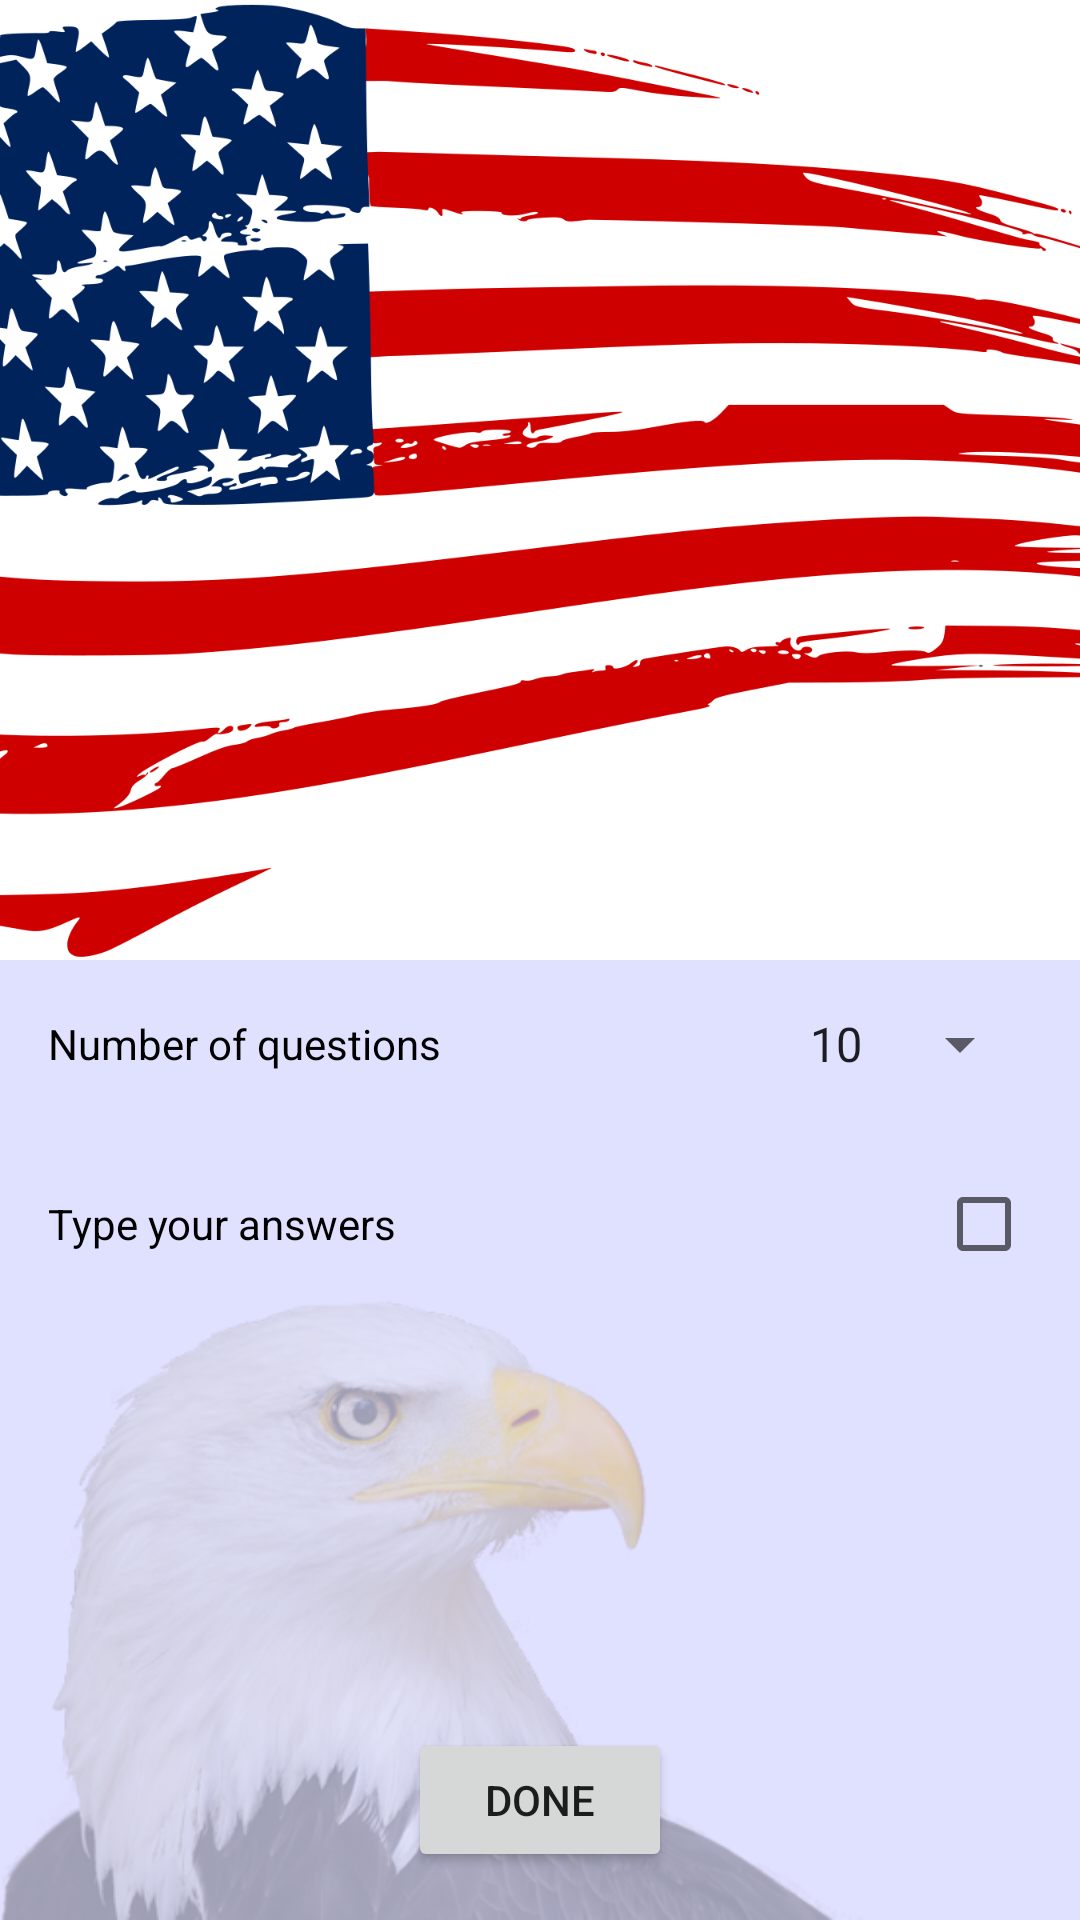

The Android layout XML behind this screen, and the referenced resources:
<!-- AndroidManifest.xml: application theme AppTheme -->
<!-- res/layout/activity_options.xml -->
<?xml version="1.0" encoding="utf-8"?>
<LinearLayout xmlns:android="http://schemas.android.com/apk/res/android"
    xmlns:tools="http://schemas.android.com/tools"
    android:layout_width="match_parent"
    android:layout_height="match_parent"
    android:background="#e0e0ff"
    android:orientation="vertical"
    tools:context="com.example.android.statesquiz.OptionsActivity">

    <ImageView
        android:layout_width="match_parent"
        android:layout_height="0dp"
        android:layout_weight="1"
        android:background="#fff"
        android:contentDescription="@string/todo"
        android:paddingLeft="16dp"
        android:paddingRight="16dp"
        android:scaleType="centerCrop"
        android:src="@drawable/american_flag_flaming" />

    <RelativeLayout
        android:layout_width="match_parent"
        android:layout_height="0dp"
        android:layout_weight="1">

        <ImageView
            android:layout_width="match_parent"
            android:layout_height="match_parent"
            android:alpha="0.3"
            android:contentDescription="@string/todo"
            android:scaleType="fitEnd"
            android:src="@drawable/eagle" />

        <RelativeLayout
            android:layout_width="match_parent"
            android:layout_height="match_parent">

            <LinearLayout
                android:layout_width="match_parent"
                android:layout_height="match_parent"
                android:orientation="vertical">

                <RelativeLayout
                    android:layout_width="match_parent"
                    android:layout_height="wrap_content"
                    android:padding="16dp">

                    <TextView
                        android:layout_width="wrap_content"
                        android:layout_height="wrap_content"
                        android:layout_alignParentLeft="true"
                        android:layout_alignParentStart="true"
                        android:layout_centerVertical="true"
                        android:text="@string/num_questions"
                        android:textColor="#000" />

                    <Spinner
                        android:id="@+id/spinnerDifficulty"
                        android:layout_width="wrap_content"
                        android:layout_height="wrap_content"
                        android:layout_alignParentEnd="true"
                        android:layout_alignParentRight="true"
                        android:layout_centerVertical="true"
                        android:entries="@array/difficulty_array" />

                </RelativeLayout>

                <RelativeLayout
                    android:layout_width="match_parent"
                    android:layout_height="wrap_content"
                    android:padding="16dp">

                    <TextView
                        android:layout_width="wrap_content"
                        android:layout_height="wrap_content"
                        android:layout_alignParentLeft="true"
                        android:layout_alignParentStart="true"
                        android:layout_centerVertical="true"
                        android:text="@string/type_your_answers"
                        android:textColor="#000" />

                    <CheckBox
                        android:id="@+id/hardMode"
                        android:layout_width="wrap_content"
                        android:layout_height="wrap_content"
                        android:layout_alignParentEnd="true"
                        android:layout_alignParentRight="true"
                        android:layout_centerVertical="true" />

                </RelativeLayout>

            </LinearLayout>

            <Button
                android:layout_width="wrap_content"
                android:layout_height="wrap_content"
                android:layout_alignParentBottom="true"
                android:layout_centerHorizontal="true"
                android:layout_marginBottom="16dp"
                android:onClick="optionsDone"
                android:text="@string/done" />

        </RelativeLayout>

    </RelativeLayout>

</LinearLayout>
<!-- resources referenced by this layout -->
<resources>
  <string-array name="difficulty_array">
          <item>10</item>
          <item>25</item>
          <item>50</item>
      </string-array>
  <!-- drawable american_flag_flaming: png bitmap (drawable, 267771 bytes) -->
  <!-- drawable eagle: png bitmap (drawable, 172377 bytes) -->
  <string name="done">Done</string>
  <string name="num_questions">Number of questions</string>
  <string name="todo">TODO</string>
  <string name="type_your_answers">Type your answers</string>
  <style name="AppTheme" parent="Theme.AppCompat.Light.NoActionBar">
          
          <item name="colorPrimary">@color/colorPrimary</item>
          <item name="colorPrimaryDark">@color/colorPrimaryDark</item>
          <item name="colorAccent">@color/colorAccent</item>
      </style>
  <!-- not gathered from this repository: default colours our renderer supplied (Android Studio template values) -->
  <color name="colorPrimary">#FF6200EE</color>
  <color name="colorPrimaryDark">#FF3700B3</color>
  <color name="colorAccent">#FF03DAC5</color>
</resources>
